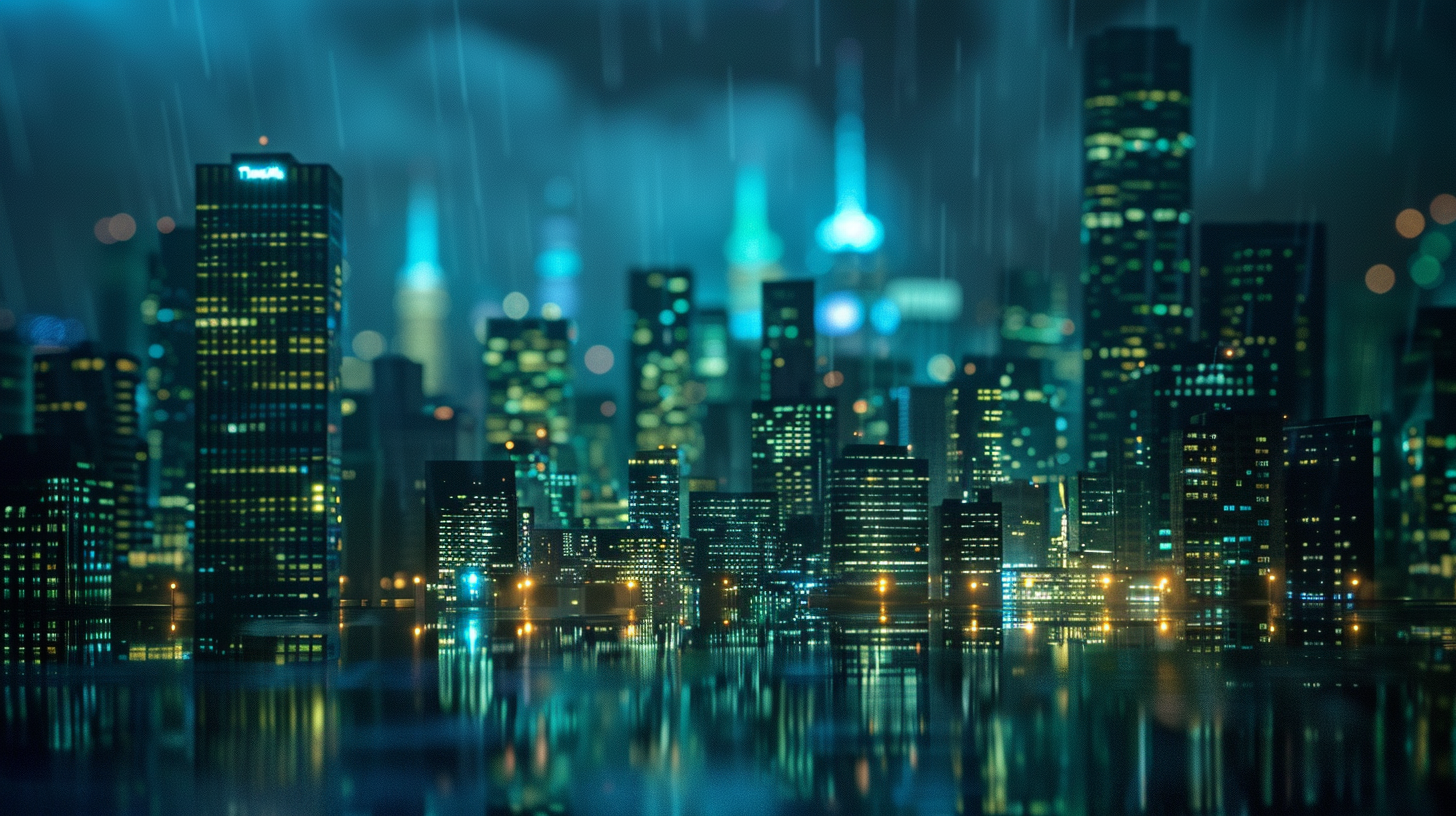
Generation parameters embedded in this image by Midjourney (PNG 'Description' text chunk):
modern cityscape at night with blue and green lighting, sleek skyscrapers, professional business district, cinematic depth of field, bokeh lights, dark atmospheric mood, ultra wide angle, no text --ar 16:9 --v 6 Job ID: 3562bf8a-13a1-42cf-b37e-0143690e62de